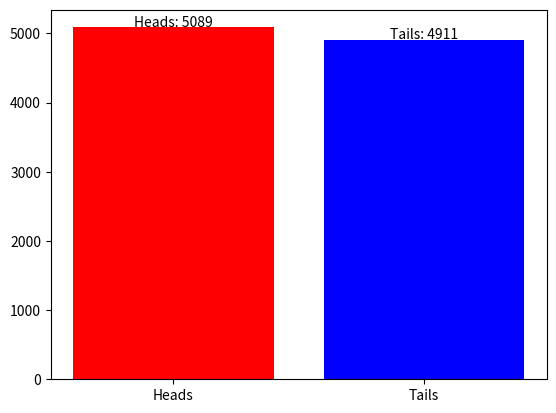

The script that saved this image:
import matplotlib.pyplot as plt
import numpy as np

flips = np.random.choice(
    ["Heads", "Tails"],
    size=10000,
    p=[0.5, 0.5]
)

x, y = np.unique(flips, return_counts=True)
bars = plt.bar(x, y, color=["red", "blue"])

plt.text(
    bars[0].get_x() + bars[0].get_width() / 2,
    bars[0].get_height() + 10,
    f"{x[0]}: {int(y[0])}",
    ha="center"
)

plt.text(
    bars[1].get_x() + bars[1].get_width() / 2,
    bars[1].get_height() + 10,
    f"{x[1]}: {int(y[1])}",
    ha="center"
)

plt.show()
